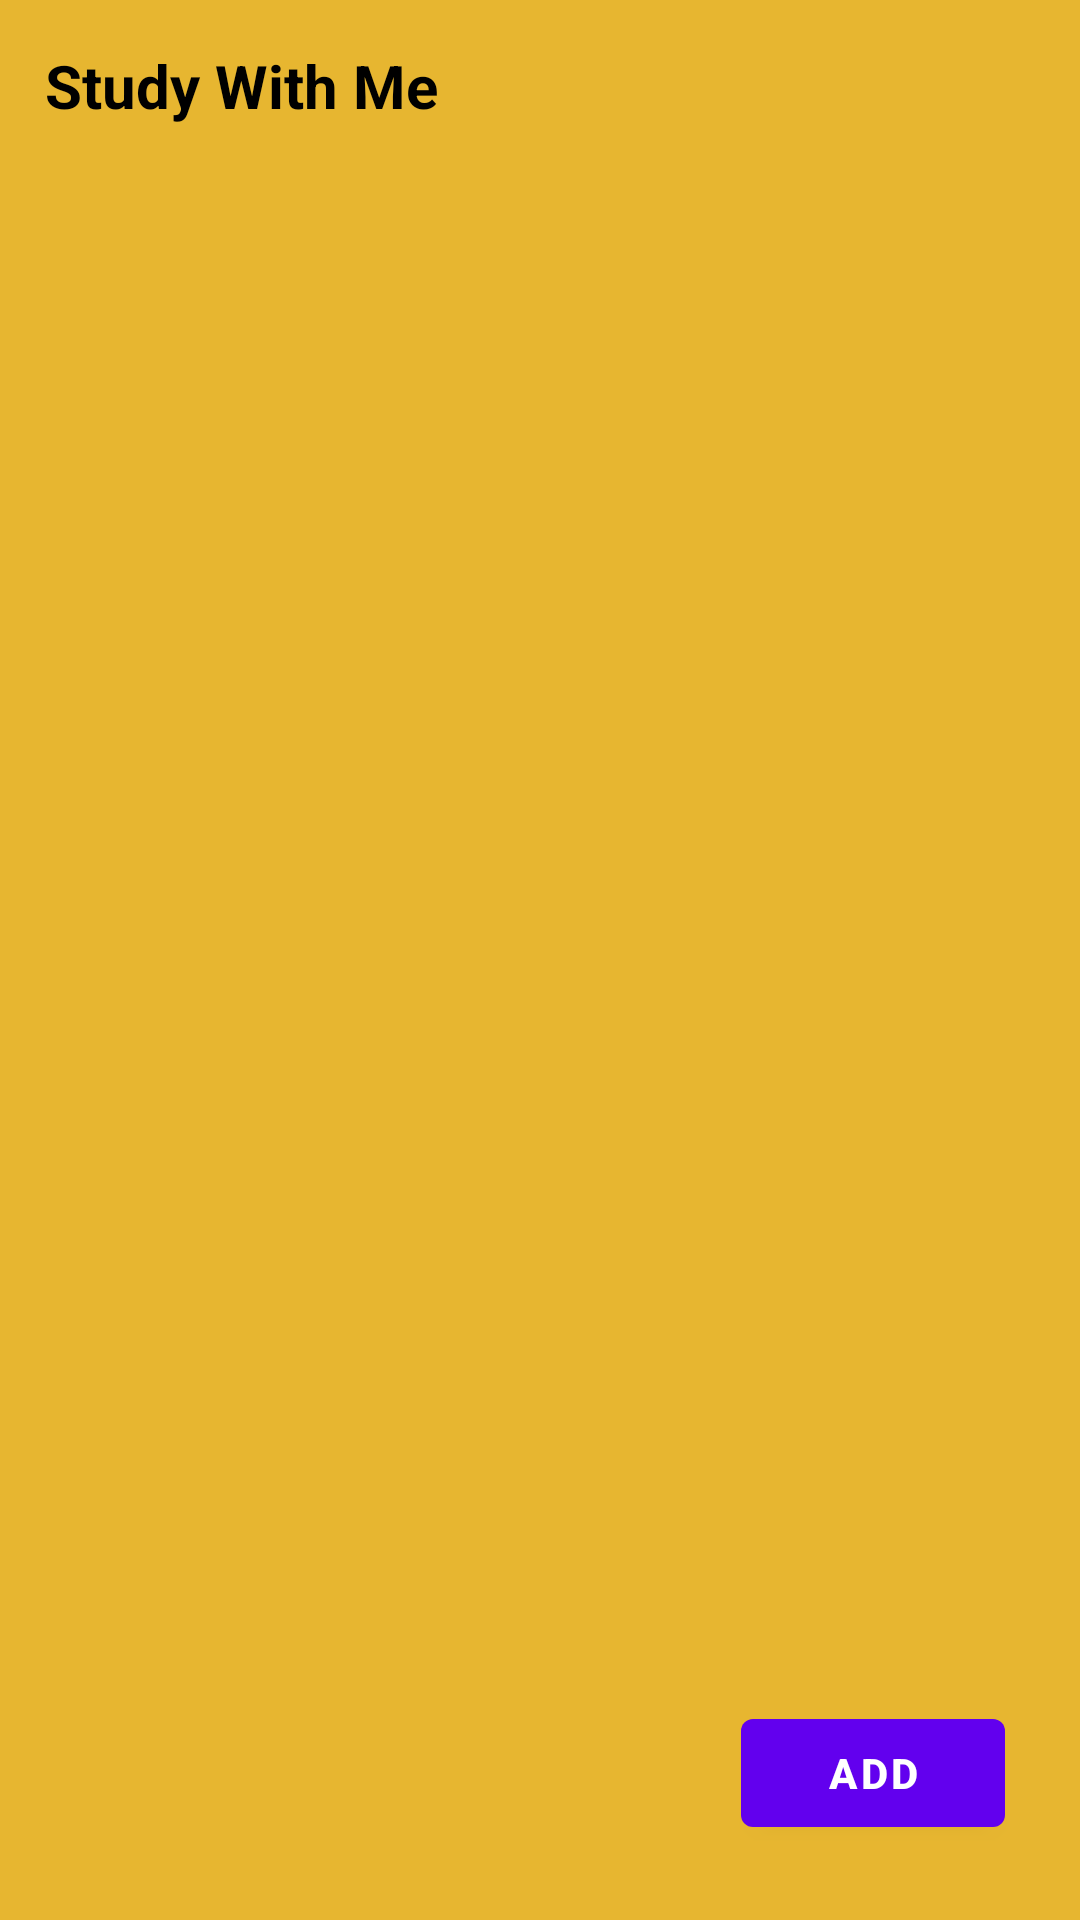

Layout XML and referenced resources for this Android screen:
<!-- AndroidManifest.xml: application theme Theme.StudyWithMe -->
<!-- res/layout/activity_main.xml -->
<?xml version="1.0" encoding="utf-8"?>
<RelativeLayout xmlns:android="http://schemas.android.com/apk/res/android"
    android:layout_width="match_parent"
    android:layout_height="match_parent"
    xmlns:tools="http://schemas.android.com/tools"
    android:orientation="vertical"
    android:background="@color/note_colour">
    <TextView
        android:id="@+id/appTitle"
        android:layout_width="wrap_content"
        android:layout_height="wrap_content"
        android:text="Study With Me"
        android:padding="15dp"
        android:textColor="@color/black"
        android:textSize="20dp"
        android:textStyle="bold"/>


    <ListView
        android:id="@+id/notes_list"
        android:layout_width="match_parent"
        android:layout_height="wrap_content"
        tools:context = ".presentation.MainActivity"
        android:layout_below="@+id/appTitle"
        android:layout_above="@+id/add_button"
        android:divider="@color/black"
        android:dividerHeight="1dp"
        android:listSelector="@color/content_colour"/>


    <Button
        android:id="@+id/add_button"
        android:layout_width="wrap_content"
        android:layout_height="wrap_content"
        android:layout_alignParentEnd="true"
        android:layout_alignParentBottom="true"
        android:layout_marginStart="25dp"
        android:layout_marginTop="25dp"
        android:layout_marginEnd="25dp"
        android:layout_marginBottom="25dp"
        android:text="Add"
        android:textStyle="bold" />

</RelativeLayout>
<!-- resources referenced by this layout -->
<resources>
  <color name="black">#FF000000</color>
  <color name="content_colour">#c7bf81</color>
  <color name="note_colour">#e7b630</color>
  <style name="Theme.StudyWithMe" parent="Theme.MaterialComponents.DayNight.DarkActionBar">
          
          <item name="colorPrimary">@color/purple_500</item>
          <item name="colorPrimaryVariant">@color/purple_700</item>
          <item name="colorOnPrimary">@color/white</item>
          
          <item name="colorSecondary">@color/teal_200</item>
          <item name="colorSecondaryVariant">@color/teal_700</item>
          <item name="colorOnSecondary">@color/black</item>
          
          <item name="android:statusBarColor">?attr/colorPrimaryVariant</item>
          
      </style>
  <color name="purple_500">#FF6200EE</color>
  <color name="purple_700">#FF3700B3</color>
  <color name="white">#FFFFFFFF</color>
  <color name="teal_200">#FF03DAC5</color>
  <color name="teal_700">#FF018786</color>
</resources>
